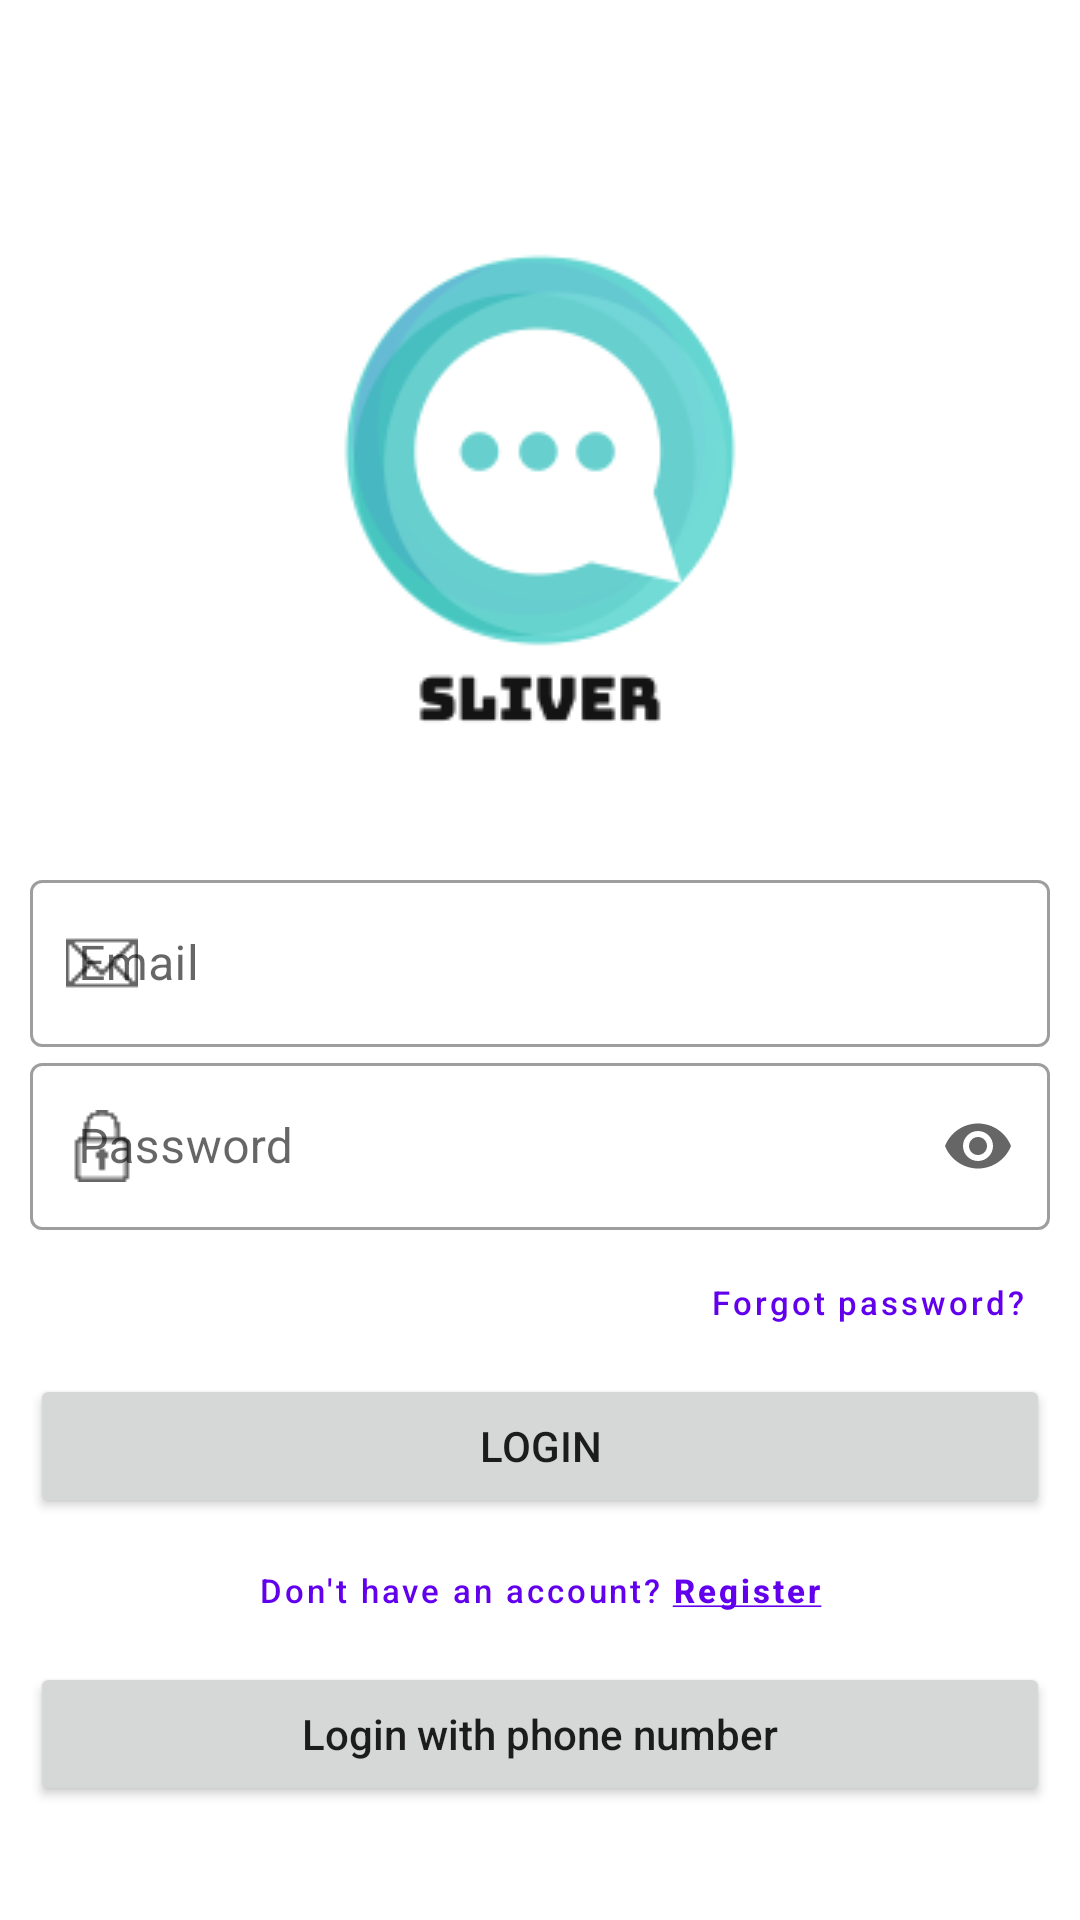

Layout XML and referenced resources for this Android screen:
<!-- AndroidManifest.xml: application theme Theme.Sliver -->
<!-- res/layout/activity_login.xml -->
<?xml version="1.0" encoding="utf-8"?>
<ScrollView xmlns:android="http://schemas.android.com/apk/res/android"
    xmlns:app="http://schemas.android.com/apk/res-auto"
    xmlns:tools="http://schemas.android.com/tools"
    android:layout_width="match_parent"
    android:layout_height="match_parent"
    tools:context=".LoginActivity">

    <RelativeLayout
        android:layout_width="match_parent"
        android:layout_height="wrap_content"
        android:layout_gravity="center_vertical">

        <ImageView
            android:id="@+id/logo"
            android:layout_width="match_parent"
            android:layout_height="250dp"
            android:layout_alignParentStart="true"
            android:layout_alignParentTop="true"
            android:layout_centerVertical="true"
            android:contentDescription="@string/logo_description"
            android:scaleType="center"
            android:src="@drawable/logo"
            tools:ignore="ImageContrastCheck" />

        <com.google.android.material.textfield.TextInputLayout
            android:id="@+id/login_email"
            style="@style/Widget.MaterialComponents.TextInputLayout.OutlinedBox"
            android:layout_width="match_parent"
            android:layout_height="wrap_content"
            android:layout_below="@id/logo"
            android:layout_alignParentStart="true"
            android:layout_marginHorizontal="5dp"
            android:hint="@string/email_input"
            android:paddingHorizontal="5dp"
            app:startIconDrawable="@drawable/email_24dp">

            <com.google.android.material.textfield.TextInputEditText
                android:layout_width="match_parent"
                android:layout_height="wrap_content"
                android:textColorHint="#757575"
                tools:ignore="TextContrastCheck" />
        </com.google.android.material.textfield.TextInputLayout>

        <com.google.android.material.textfield.TextInputLayout
            android:id="@+id/login_password"
            style="@style/Widget.MaterialComponents.TextInputLayout.OutlinedBox"
            android:layout_width="match_parent"
            android:layout_height="wrap_content"
            android:layout_below="@id/login_email"
            android:layout_alignParentStart="true"
            android:layout_marginHorizontal="5dp"
            android:hint="@string/password_input"
            android:paddingHorizontal="5dp"
            app:endIconMode="password_toggle"
            app:startIconDrawable="@drawable/padlock_24dp">

            <com.google.android.material.textfield.TextInputEditText
                android:layout_width="match_parent"
                android:layout_height="wrap_content"
                android:inputType="textPassword"
                android:textColorHint="#757575"
                tools:ignore="TextContrastCheck" />
        </com.google.android.material.textfield.TextInputLayout>

        <Button
            android:id="@+id/forgot_password"
            style="@style/Widget.MaterialComponents.Button.TextButton"
            android:layout_width="wrap_content"
            android:layout_height="wrap_content"
            android:layout_below="@id/login_password"
            android:layout_alignParentEnd="true"
            android:layout_marginEnd="10sp"
            android:text="@string/forgot_button"
            android:textAllCaps="false"
            android:textSize="11sp" />

        <Button
            android:id="@+id/login_button"
            android:layout_width="match_parent"
            android:layout_height="wrap_content"
            android:layout_below="@id/forgot_password"
            android:layout_centerHorizontal="true"
            android:layout_marginHorizontal="10dp"
            android:text="@string/login_button" />

        <Button
            android:id="@+id/register_screen_button"
            style="@style/Widget.MaterialComponents.Button.TextButton"
            android:layout_width="match_parent"
            android:layout_height="wrap_content"
            android:layout_below="@id/login_button"
            android:layout_centerHorizontal="true"
            android:layout_marginHorizontal="10dp"
            android:text="@string/not_have_account"
            android:textAllCaps="false"
            android:textSize="11sp" />

        <Button
            android:id="@+id/phone_login_button"
            android:layout_width="match_parent"
            android:layout_height="wrap_content"
            android:layout_below="@id/register_screen_button"
            android:layout_centerHorizontal="true"
            android:layout_marginHorizontal="10dp"
            android:text="@string/login_phone"
            android:textAllCaps="false"
            app:icon="@drawable/phone_24dp" />

    </RelativeLayout>

</ScrollView>
<!-- resources referenced by this layout -->
<resources>
  <!-- drawable email_24dp: png bitmap (drawable, 213 bytes) -->
  <!-- drawable logo: png bitmap (drawable, 9427 bytes) -->
  <!-- drawable padlock_24dp: png bitmap (drawable, 241 bytes) -->
  <!-- drawable phone_24dp: png bitmap (drawable, 363 bytes) -->
  <string name="email_input">Email</string>
  <string name="forgot_button">Forgot password?</string>
  <string name="login_button">Login</string>
  <string name="login_phone">Login with phone number</string>
  <string name="logo_description">Sliver Logo</string>
  <string name="not_have_account">Don\'t have an account? <u><b>Register</b></u></string>
  <string name="password_input">Password</string>
  <style name="Theme.Sliver" parent="Theme.MaterialComponents.DayNight.NoActionBar">
          
          <item name="colorPrimary">@color/purple_500</item>
          <item name="colorPrimaryVariant">@color/purple_700</item>
          <item name="colorOnPrimary">@color/white</item>
          
          <item name="colorSecondary">@color/teal_200</item>
          <item name="colorSecondaryVariant">@color/teal_700</item>
          <item name="colorOnSecondary">@color/black</item>
          
          <item name="android:statusBarColor" tools:targetApi="l">?attr/colorPrimaryVariant</item>
          
      </style>
  <!-- not gathered from this repository: default colours our renderer supplied (Android Studio template values) -->
  <color name="purple_500">#FF6200EE</color>
  <color name="purple_700">#FF3700B3</color>
  <color name="teal_200">#FF03DAC5</color>
  <color name="teal_700">#FF018786</color>
  <color name="black">#FF000000</color>
  <color name="white">#FFFFFFFF</color>
</resources>
